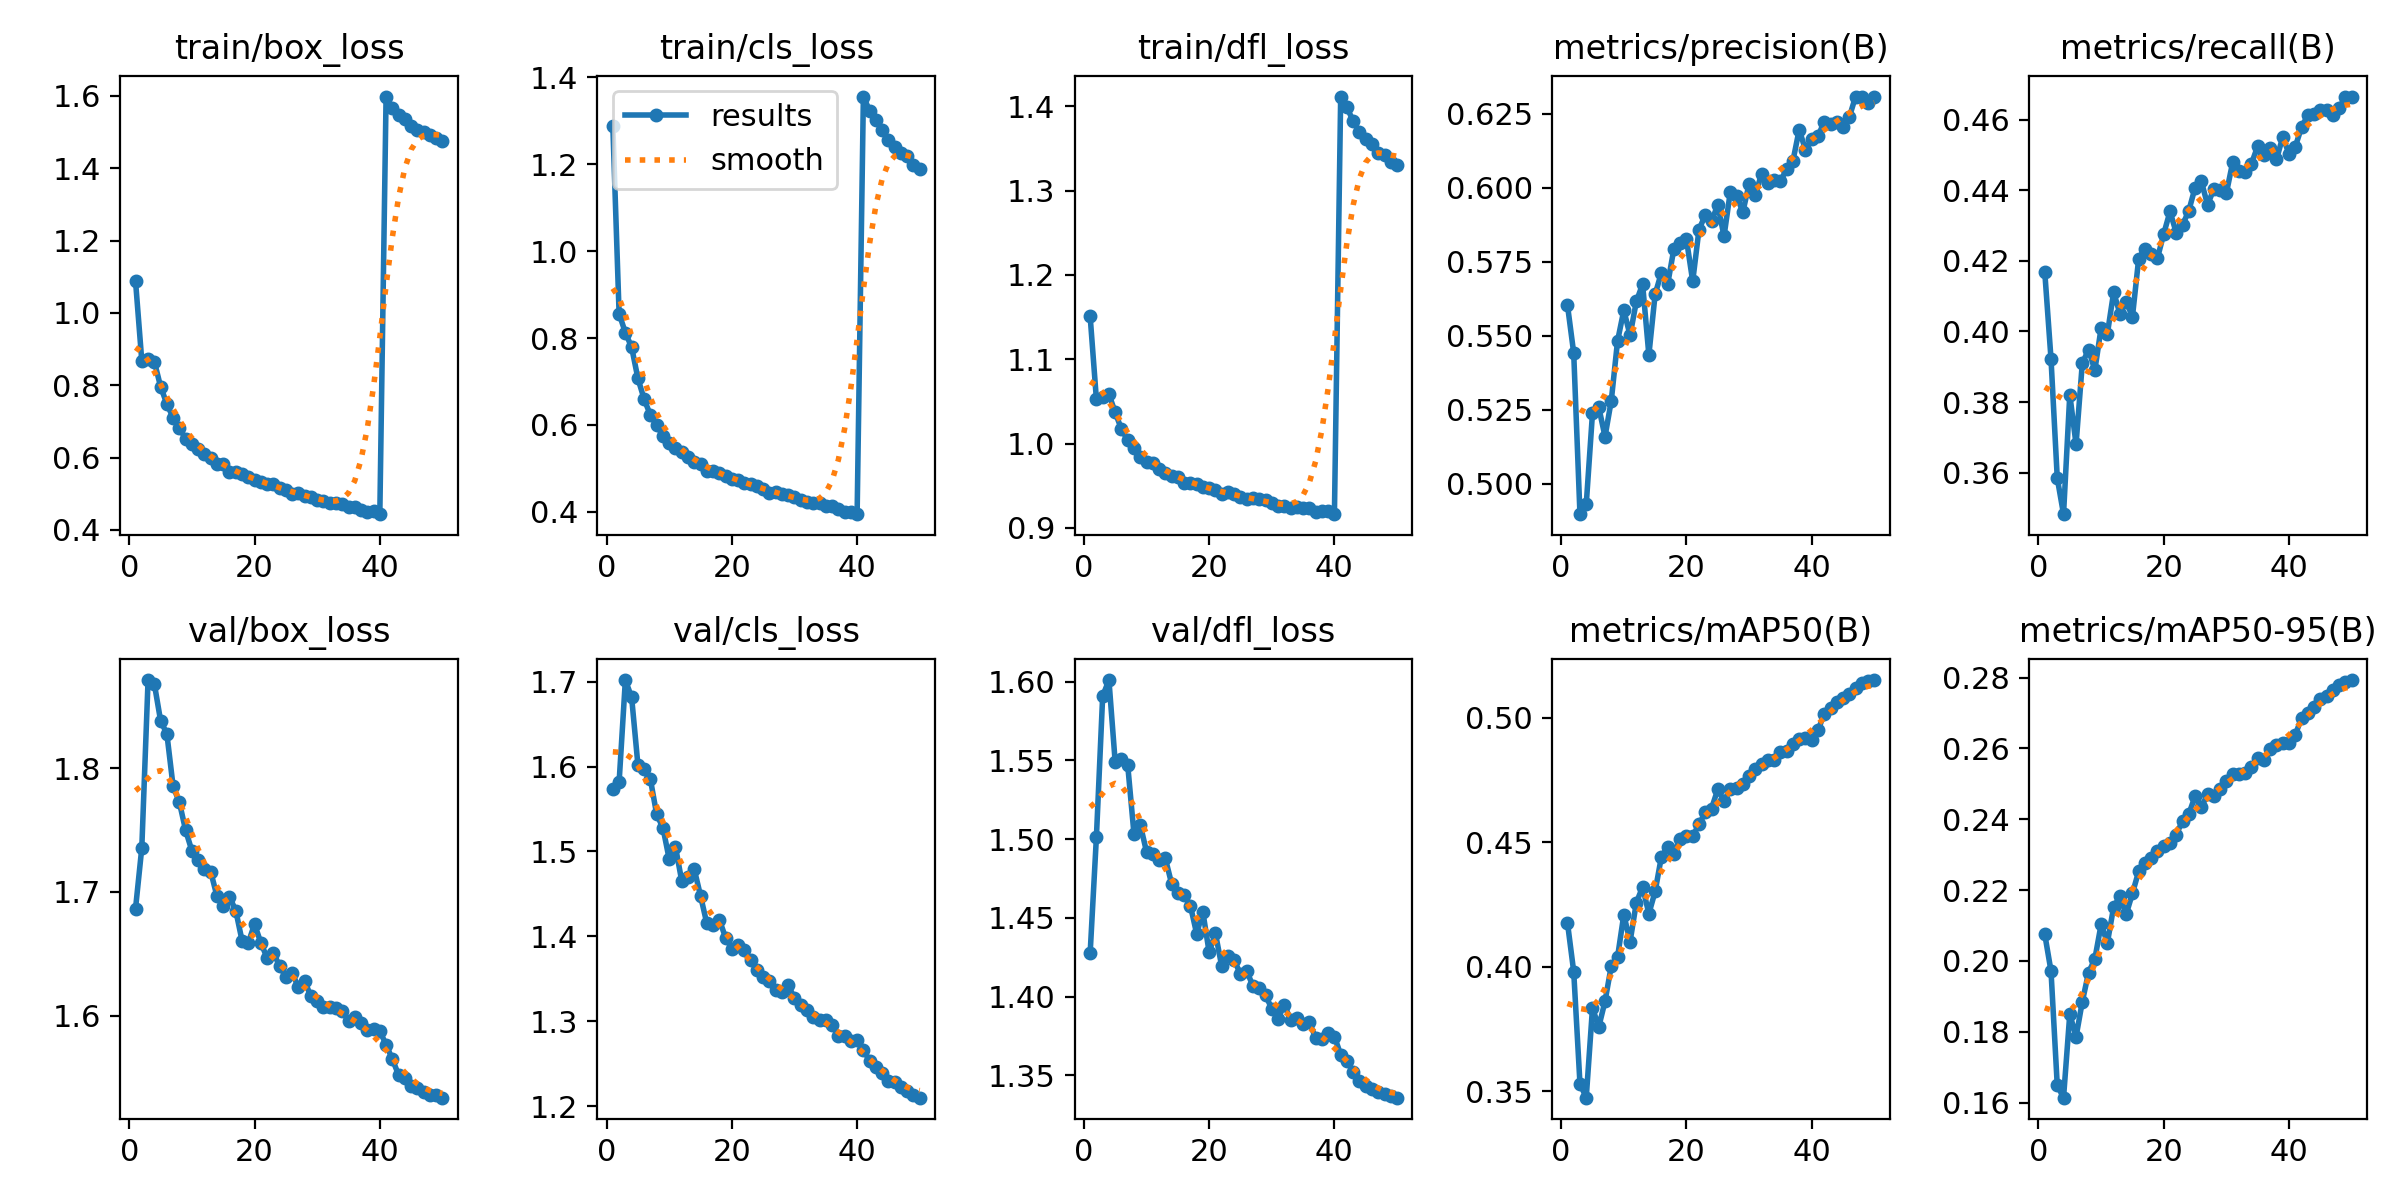

The file beside this chart, header and first rows:
epoch, time, train/box_loss, train/cls_loss, train/dfl_loss, metrics/precision(B), metrics/recall(B), metrics/mAP50(B), metrics/mAP50-95(B), val/box_loss, val/cls_loss, val/dfl_loss, lr/pg0, lr/pg1, lr/pg2
1, 177.8, 1.087, 1.288, 1.151, 0.5604, 0.4169, 0.4178, 0.2076, 1.687, 1.574, 1.427, 0.003332, 0.003332, 0.003332
2, 385.5, 0.867, 0.8562, 1.052, 0.5442, 0.3923, 0.3981, 0.1971, 1.736, 1.581, 1.501, 0.006534, 0.006534, 0.006534
3, 584.9, 0.873, 0.8124, 1.055, 0.4898, 0.3584, 0.3531, 0.1648, 1.871, 1.702, 1.591, 0.009603, 0.009603, 0.009603
4, 792.3, 0.8655, 0.7789, 1.058, 0.4931, 0.3482, 0.3475, 0.1614, 1.868, 1.681, 1.601, 0.009406, 0.009406, 0.009406
5, 994.5, 0.7961, 0.7072, 1.037, 0.5239, 0.3821, 0.3835, 0.185, 1.838, 1.602, 1.549, 0.009208, 0.009208, 0.009208
6, 1196, 0.7483, 0.6591, 1.017, 0.5259, 0.368, 0.3759, 0.1786, 1.828, 1.598, 1.551, 0.00901, 0.00901, 0.00901
7, 1395, 0.7099, 0.6224, 1.004, 0.516, 0.3911, 0.3862, 0.1885, 1.785, 1.585, 1.547, 0.008812, 0.008812, 0.008812
8, 1611, 0.6812, 0.5989, 0.9949, 0.5281, 0.3948, 0.4004, 0.1967, 1.772, 1.544, 1.503, 0.008614, 0.008614, 0.008614
9, 1821, 0.652, 0.5746, 0.9839, 0.5482, 0.389, 0.4039, 0.2006, 1.75, 1.528, 1.509, 0.008416, 0.008416, 0.008416
10, 2035, 0.6379, 0.5587, 0.9785, 0.5586, 0.401, 0.4209, 0.2103, 1.733, 1.491, 1.492, 0.008218, 0.008218, 0.008218
11, 2242, 0.6228, 0.5463, 0.9774, 0.5502, 0.3993, 0.4102, 0.2051, 1.726, 1.505, 1.491, 0.00802, 0.00802, 0.00802
12, 2443, 0.611, 0.5378, 0.9696, 0.5616, 0.4111, 0.4258, 0.2152, 1.719, 1.465, 1.487, 0.007822, 0.007822, 0.007822
13, 2650, 0.5981, 0.5251, 0.9656, 0.5674, 0.4051, 0.4321, 0.2182, 1.716, 1.47, 1.488, 0.007624, 0.007624, 0.007624
14, 2860, 0.5833, 0.5141, 0.9616, 0.5435, 0.4085, 0.4214, 0.2132, 1.696, 1.479, 1.472, 0.007426, 0.007426, 0.007426
15, 3077, 0.5814, 0.5108, 0.9607, 0.564, 0.4042, 0.4303, 0.2191, 1.688, 1.448, 1.466, 0.007228, 0.007228, 0.007228
16, 3288, 0.5612, 0.4944, 0.953, 0.5713, 0.4207, 0.4442, 0.2253, 1.696, 1.415, 1.465, 0.00703, 0.00703, 0.00703
17, 3501, 0.5613, 0.4944, 0.9533, 0.5674, 0.4235, 0.4481, 0.2277, 1.685, 1.414, 1.458, 0.006832, 0.006832, 0.006832
18, 3705, 0.5558, 0.4887, 0.952, 0.5794, 0.4219, 0.4454, 0.2291, 1.661, 1.42, 1.44, 0.006634, 0.006634, 0.006634
19, 3920, 0.5453, 0.4831, 0.9484, 0.5814, 0.4208, 0.4515, 0.2311, 1.659, 1.398, 1.454, 0.006436, 0.006436, 0.006436
20, 4123, 0.5373, 0.4744, 0.9474, 0.5825, 0.4277, 0.4525, 0.2325, 1.674, 1.386, 1.428, 0.006238, 0.006238, 0.006238
21, 4334, 0.5327, 0.4726, 0.9448, 0.5684, 0.434, 0.4525, 0.2332, 1.659, 1.39, 1.44, 0.00604, 0.00604, 0.00604
22, 4539, 0.5265, 0.4657, 0.9396, 0.5858, 0.4279, 0.4572, 0.2357, 1.647, 1.384, 1.419, 0.005842, 0.005842, 0.005842
23, 4746, 0.5265, 0.4628, 0.9425, 0.5907, 0.4302, 0.462, 0.2395, 1.651, 1.372, 1.426, 0.005644, 0.005644, 0.005644
24, 4961, 0.5156, 0.4586, 0.9396, 0.5886, 0.4342, 0.4636, 0.2415, 1.64, 1.36, 1.423, 0.005446, 0.005446, 0.005446
25, 5161, 0.5103, 0.4532, 0.9367, 0.5942, 0.4407, 0.4712, 0.2465, 1.631, 1.352, 1.414, 0.005248, 0.005248, 0.005248
26, 5360, 0.5, 0.4436, 0.9339, 0.5836, 0.4426, 0.4667, 0.2434, 1.635, 1.347, 1.416, 0.00505, 0.00505, 0.00505
27, 5569, 0.5018, 0.4464, 0.9356, 0.5986, 0.4359, 0.4712, 0.247, 1.623, 1.337, 1.407, 0.004852, 0.004852, 0.004852
28, 5771, 0.4939, 0.4398, 0.9342, 0.5973, 0.4404, 0.4719, 0.2464, 1.628, 1.334, 1.405, 0.004654, 0.004654, 0.004654
29, 5976, 0.4919, 0.4385, 0.9327, 0.5917, 0.4401, 0.4733, 0.2485, 1.616, 1.342, 1.401, 0.004456, 0.004456, 0.004456
30, 6183, 0.4841, 0.433, 0.9292, 0.6012, 0.4392, 0.4767, 0.2509, 1.612, 1.327, 1.392, 0.004258, 0.004258, 0.004258
31, 6399, 0.4787, 0.4262, 0.9256, 0.5975, 0.4479, 0.4793, 0.2526, 1.607, 1.319, 1.386, 0.00406, 0.00406, 0.00406
32, 6602, 0.4744, 0.4217, 0.9265, 0.6048, 0.4455, 0.4813, 0.2529, 1.607, 1.313, 1.395, 0.003862, 0.003862, 0.003862
33, 6810, 0.4755, 0.4194, 0.9236, 0.6016, 0.4452, 0.4829, 0.2531, 1.606, 1.304, 1.385, 0.003664, 0.003664, 0.003664
34, 7024, 0.4717, 0.4198, 0.9249, 0.6025, 0.4475, 0.4832, 0.2549, 1.604, 1.301, 1.386, 0.003466, 0.003466, 0.003466
35, 7235, 0.4629, 0.4125, 0.9235, 0.6022, 0.4525, 0.4861, 0.2572, 1.596, 1.301, 1.382, 0.003268, 0.003268, 0.003268
36, 7447, 0.463, 0.4122, 0.9231, 0.6063, 0.45, 0.4867, 0.2567, 1.599, 1.296, 1.384, 0.00307, 0.00307, 0.00307
37, 7655, 0.4551, 0.4055, 0.9186, 0.609, 0.4519, 0.4894, 0.2597, 1.594, 1.283, 1.374, 0.002872, 0.002872, 0.002872
38, 7859, 0.4508, 0.3989, 0.9194, 0.6196, 0.4487, 0.4913, 0.2611, 1.589, 1.283, 1.373, 0.002674, 0.002674, 0.002674
39, 8067, 0.4512, 0.4, 0.92, 0.6128, 0.4551, 0.4918, 0.2615, 1.589, 1.277, 1.377, 0.002476, 0.002476, 0.002476
40, 8280, 0.4435, 0.3944, 0.9162, 0.6165, 0.4503, 0.4911, 0.2616, 1.587, 1.278, 1.375, 0.002278, 0.002278, 0.002278
41, 8488, 1.598, 1.356, 1.412, 0.6175, 0.4523, 0.4949, 0.2638, 1.577, 1.267, 1.363, 0.00208, 0.00208, 0.00208
42, 8710, 1.566, 1.323, 1.399, 0.6221, 0.4579, 0.5016, 0.2686, 1.565, 1.253, 1.359, 0.001882, 0.001882, 0.001882
43, 8923, 1.548, 1.301, 1.383, 0.6216, 0.4613, 0.5039, 0.2699, 1.552, 1.246, 1.352, 0.001684, 0.001684, 0.001684
44, 9132, 1.537, 1.28, 1.369, 0.6222, 0.4617, 0.5062, 0.2716, 1.549, 1.239, 1.346, 0.001486, 0.001486, 0.001486
45, 9347, 1.517, 1.256, 1.361, 0.6206, 0.4628, 0.5081, 0.2738, 1.543, 1.23, 1.343, 0.001288, 0.001288, 0.001288
46, 9557, 1.506, 1.24, 1.356, 0.6238, 0.4628, 0.5095, 0.2747, 1.542, 1.229, 1.342, 0.00109, 0.00109, 0.00109
47, 9768, 1.501, 1.226, 1.345, 0.6308, 0.4614, 0.512, 0.2764, 1.538, 1.222, 1.339, 0.000892, 0.000892, 0.000892
48, 9986, 1.492, 1.219, 1.342, 0.6305, 0.4632, 0.5141, 0.2779, 1.536, 1.218, 1.338, 0.000694, 0.000694, 0.000694
49, 10204, 1.484, 1.197, 1.334, 0.6287, 0.4666, 0.5147, 0.2787, 1.536, 1.214, 1.337, 0.000496, 0.000496, 0.000496
50, 10429, 1.477, 1.189, 1.33, 0.6307, 0.4663, 0.5151, 0.2793, 1.534, 1.21, 1.336, 0.000298, 0.000298, 0.000298
